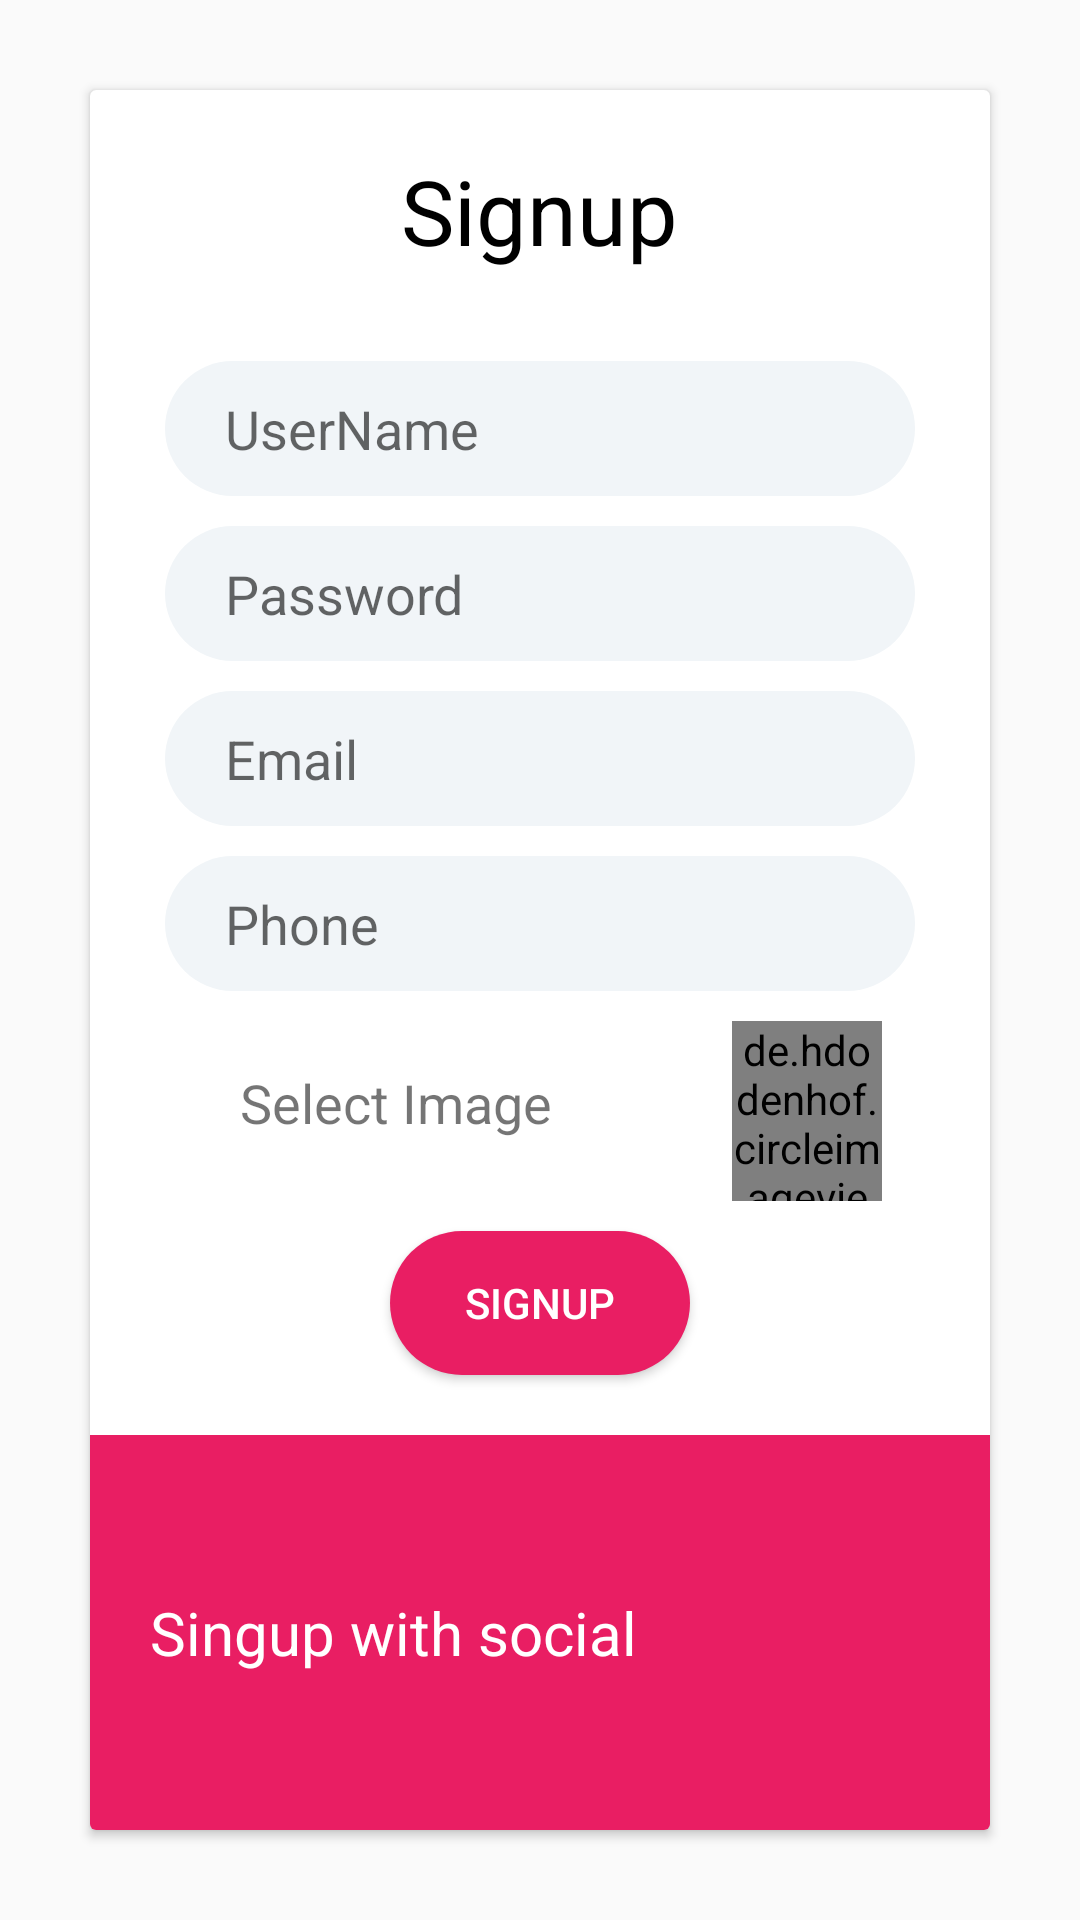

This screen was rendered from an Android layout file. Write that file and the resources it references.
<!-- AndroidManifest.xml: application theme AppTheme -->
<!-- res/layout/activity_signup.xml -->
<?xml version="1.0" encoding="utf-8"?>
<android.support.constraint.ConstraintLayout xmlns:android="http://schemas.android.com/apk/res/android"
    xmlns:app="http://schemas.android.com/apk/res-auto"
    xmlns:tools="http://schemas.android.com/tools"
    android:layout_width="match_parent"
    android:layout_height="match_parent"
    tools:context="com.example.cm.socialapp.Activities.Signup">

    <android.support.v7.widget.CardView
        android:layout_width="match_parent"
        android:layout_height="match_parent"
        android:layout_margin="30dp">

        <LinearLayout
            android:layout_width="match_parent"
            android:layout_height="match_parent"
            android:orientation="vertical"
            >

            <TextView
                android:layout_width="wrap_content"
                android:layout_height="wrap_content"
                android:text="Signup"
                android:layout_gravity="center"
                android:layout_marginTop="20dp"
                android:textSize="30dp"
                android:textColor="#000"/>

            <EditText
                android:layout_marginTop="30dp"
                android:layout_gravity="center_horizontal"
                android:hint="UserName"
                android:layout_width="250dp"
                android:layout_height="45dp"
                android:paddingLeft="20dp"
                android:background="@drawable/signup_edittext"
                android:id="@+id/signupActivity_edittext_username"/>

            <EditText
                android:layout_marginTop="10dp"
                android:layout_gravity="center_horizontal"
                android:hint="Password"
                android:layout_width="250dp"
                android:layout_height="45dp"
                android:paddingLeft="20dp"
                android:background="@drawable/signup_edittext"
                android:id="@+id/signupActivity_edittext_password"/>

            <EditText
                android:layout_marginTop="10dp"
                android:layout_gravity="center_horizontal"
                android:hint="Email"
                android:layout_width="250dp"
                android:layout_height="45dp"
                android:paddingLeft="20dp"
                android:background="@drawable/signup_edittext"
                android:id="@+id/signupActivity_edittext_email"/>

            <EditText
                android:layout_marginTop="10dp"
                android:layout_gravity="center_horizontal"
                android:hint="Phone"
                android:layout_width="250dp"
                android:layout_height="45dp"
                android:paddingLeft="20dp"
                android:background="@drawable/signup_edittext"
                android:id="@+id/signupActivity_edittext_phone"/>


            <LinearLayout
                android:layout_width="wrap_content"
                android:layout_height="wrap_content">
                <TextView
                    android:layout_width="wrap_content"
                    android:layout_height="wrap_content"
                    android:text="Select Image"
                    android:textSize="18dp"
                    android:layout_marginLeft="50dp"
                    android:layout_marginTop="25dp"

                    />

                <de.hdodenhof.circleimageview.CircleImageView
                    android:layout_width="50dp"
                    android:layout_height="60dp"
                    android:layout_marginLeft="60dp"
                    android:layout_marginTop="10dp"
                    android:src="@drawable/userphoto"
                    android:id="@+id/signupActivity_image"
                    />

            </LinearLayout>
            <Button
                android:layout_width="100dp"
                android:layout_height="wrap_content"
                android:layout_gravity="center_horizontal"
                android:layout_marginTop="10dp"
                android:text="Signup"
                android:background="@drawable/signup_btn"
                android:textColor="#fff"
                android:id="@+id/signupActivity_button_signup"
                />

            <LinearLayout
                android:layout_width="match_parent"
                android:layout_height="match_parent"
                android:orientation="horizontal"
                android:background="@color/pink2"
                android:layout_marginTop="20dp"
                android:gravity="center">

                <TextView
                    android:layout_width="wrap_content"
                    android:layout_height="wrap_content"
                    android:textColor="#fff"
                    android:textSize="20dp"
                    android:text="Singup with social"
                    android:layout_marginLeft="20dp"
                   />

                <LinearLayout
                    android:layout_width="match_parent"
                    android:layout_height="match_parent"
                    android:layout_marginTop="10dp"
                    android:gravity="center">

                    <ImageView
                        android:layout_width="40dp"
                        android:layout_height="40dp"
                        android:background="@drawable/face"
                        android:layout_marginTop="-3dp"/>

                    <ImageView
                        android:layout_width="40dp"
                        android:layout_height="40dp"
                        android:background="@drawable/twiter"
                        android:layout_marginLeft="20dp"
                        android:layout_marginTop="-5dp"/>

                </LinearLayout>



            </LinearLayout>


        </LinearLayout>



    </android.support.v7.widget.CardView>


</android.support.constraint.ConstraintLayout>
<!-- resources referenced by this layout -->
<resources>
  <color name="pink2">#e91e63</color>
  <!-- drawable signup_btn (drawable) -->
  <?xml version="1.0" encoding="utf-8"?>
  <shape xmlns:android="http://schemas.android.com/apk/res/android">
  
      <solid android:color="@color/pink2"/>
      <corners android:radius="30dp"/>
  </shape>
  <!-- drawable signup_edittext (drawable) -->
  <?xml version="1.0" encoding="utf-8"?>
  <shape xmlns:android="http://schemas.android.com/apk/res/android">
  
      <solid android:color="@color/azur"/>
      <corners android:radius="30dp"/>
  </shape>
  <style name="AppTheme" parent="Theme.AppCompat.Light.NoActionBar">
          
          <item name="colorPrimary">@color/colorPrimary</item>
          <item name="colorPrimaryDark">@color/colorPrimaryDark</item>
          <item name="colorAccent">@color/colorAccent</item>
          <item name="android:progressTint">@color/white</item>
      </style>
  <color name="azur">#f1f5f8</color>
  <color name="colorPrimary">#23283a</color>
  <color name="colorPrimaryDark">#383f59</color>
  <color name="colorAccent">#FF4081</color>
  <!-- not gathered from this repository: default colours our renderer supplied (Android Studio template values) -->
  <color name="white">#FFFFFFFF</color>
</resources>
